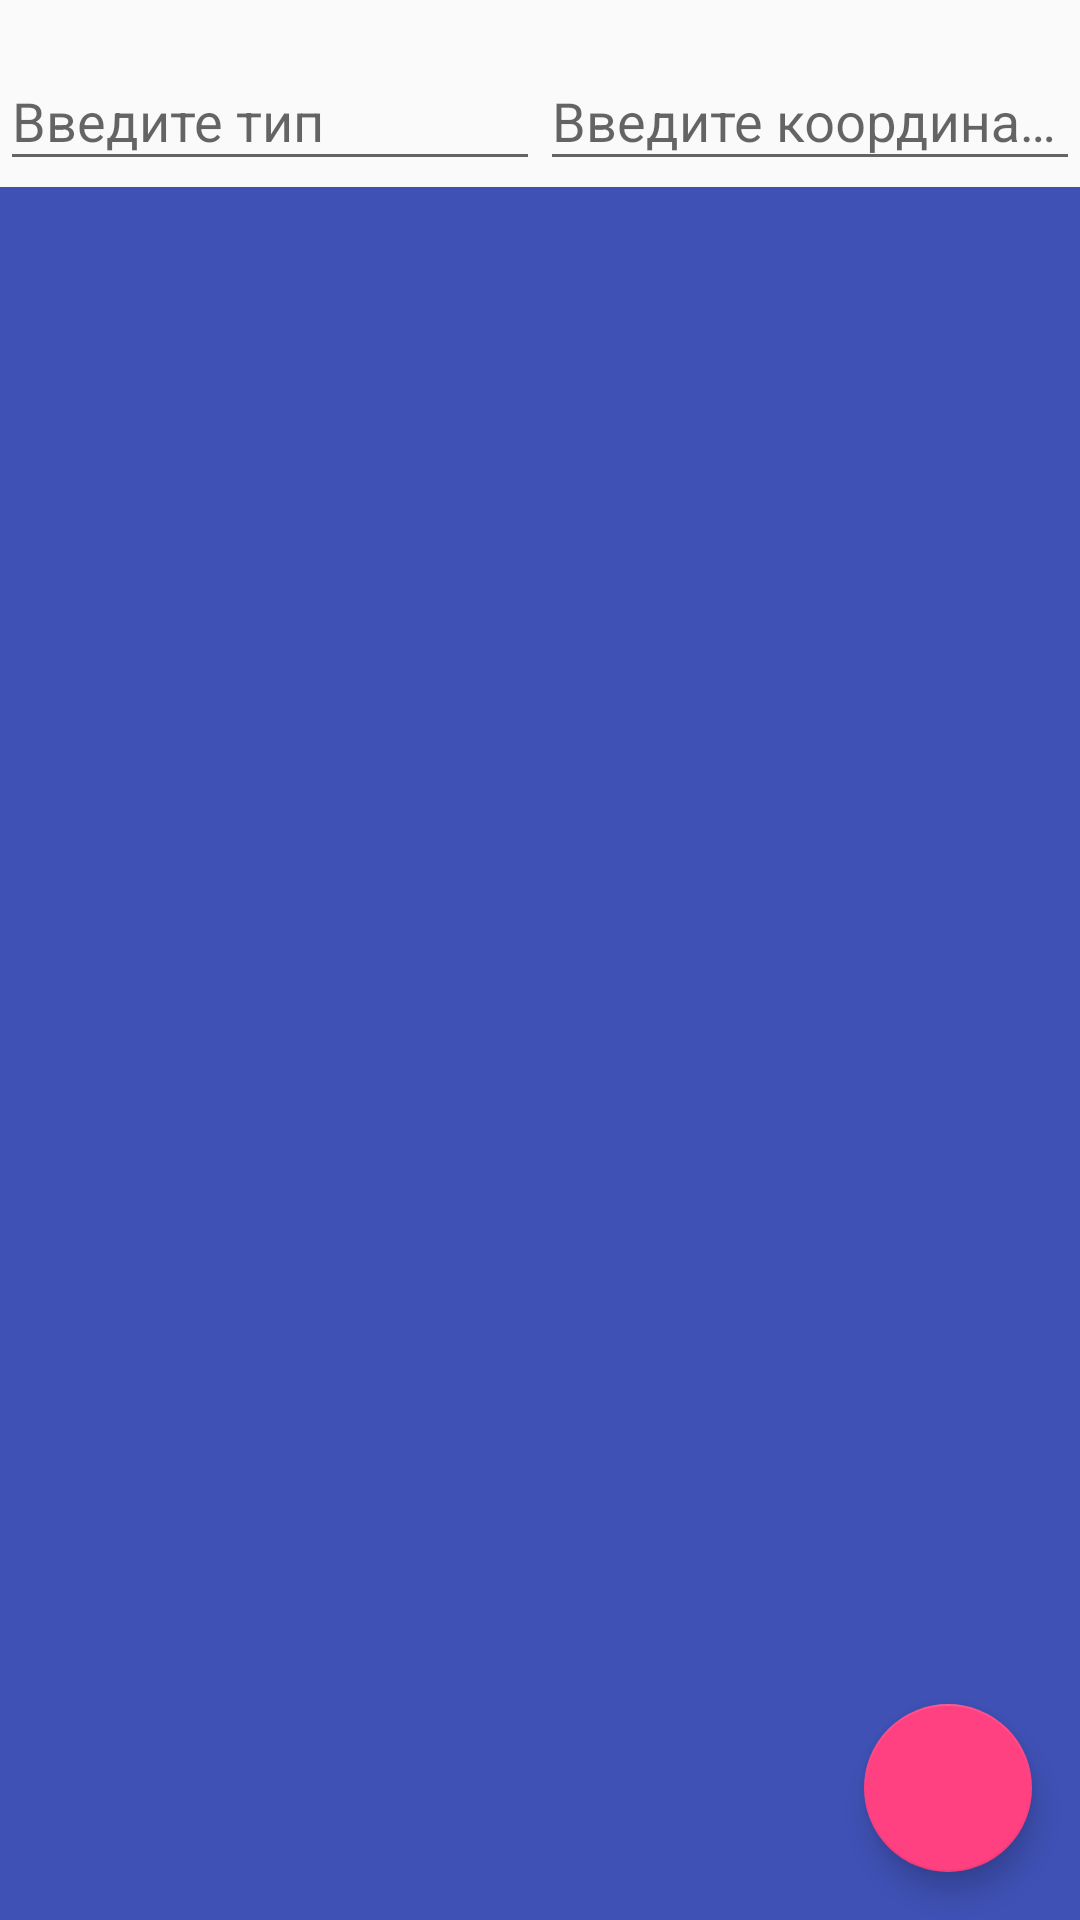

Here is an Android app screen rendered from its layout file. Give the layout XML and the strings, colors and styles it references.
<!-- AndroidManifest.xml: application theme AppTheme -->
<!-- res/layout/activity_edit_and_view.xml -->
<RelativeLayout
        xmlns:android="http://schemas.android.com/apk/res/android"
        android:id="@+id/container"
        android:layout_width="match_parent"
        android:layout_height="match_parent">

    <LinearLayout
            android:layout_marginTop="8dp"
            android:id="@+id/create_data_layout"
            android:layout_width="match_parent"
            android:layout_height="wrap_content"
            android:orientation="horizontal">

        <android.support.design.widget.TextInputLayout
                android:layout_width="0dp"
                android:layout_height="wrap_content"
                android:layout_weight="1"
                android:hint="Введите тип"
        >
            <EditText
                    android:id="@+id/dev_type"
                    android:layout_width="match_parent"
                    android:layout_height="wrap_content"/>
        </android.support.design.widget.TextInputLayout>

        <android.support.design.widget.TextInputLayout

                android:layout_width="0dp"
                android:layout_height="wrap_content"
                android:layout_weight="1"
                android:hint="Введите координаты">
            <EditText
                    android:id="@+id/dev_geo"
                    android:layout_width="match_parent"
                    android:layout_height="wrap_content"/>
        </android.support.design.widget.TextInputLayout>

    </LinearLayout>

    <LinearLayout
            android:id="@+id/separator"
            android:layout_width="match_parent"
            android:layout_height="2dp"
            android:layout_below="@id/create_data_layout"
            android:orientation="horizontal"
            ></LinearLayout>

    <android.support.design.widget.FloatingActionButton
            android:id="@+id/fab"
            android:layout_width="wrap_content"
            android:layout_height="wrap_content"
            android:layout_alignParentBottom="true"
            android:layout_alignParentRight="true"
            android:layout_margin="16dp"
            />

    <android.support.v7.widget.RecyclerView
            android:layout_below="@id/separator"
            android:id="@+id/recyclerView"
            android:layout_width="match_parent"
            android:layout_height="match_parent"
            android:background="@color/colorPrimary"
            android:scrollbars="vertical"
    />
</RelativeLayout>
<!-- resources referenced by this layout -->
<resources>
  <color name="colorPrimary">#3F51B5</color>
  <style name="AppTheme" parent="Theme.AppCompat.Light.DarkActionBar">
          
          <item name="colorPrimary">@color/colorPrimary</item>
          <item name="colorPrimaryDark">@color/colorPrimaryDark</item>
          <item name="colorAccent">@color/colorAccent</item>
      </style>
  <color name="colorPrimaryDark">#303F9F</color>
  <color name="colorAccent">#FF4081</color>
</resources>
